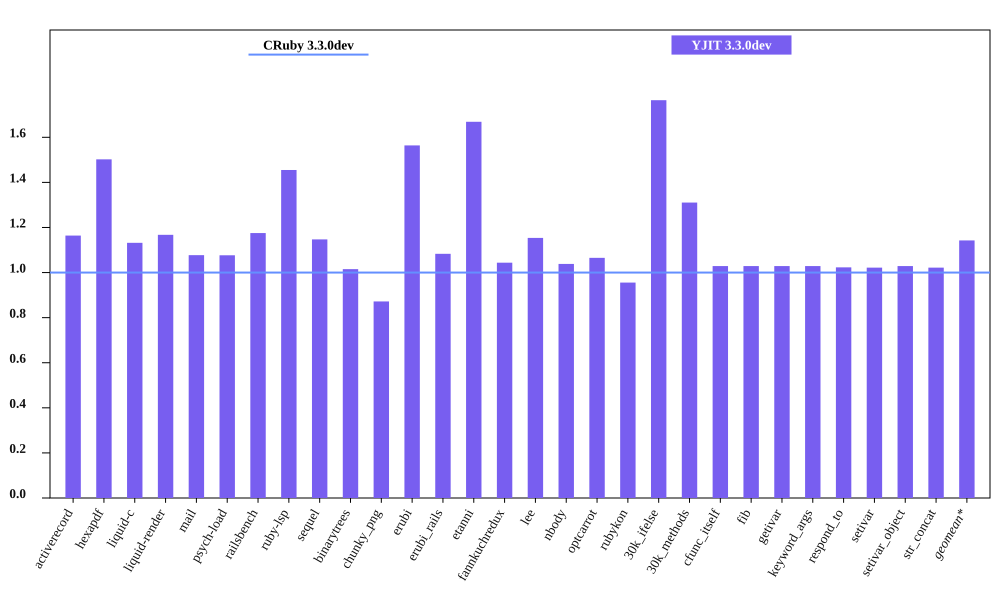

Source data for this figure (header and first rows):
bench, CRuby 3.3.0dev mem (MiB), YJIT 3.3.0dev mem (MiB), Inline Code, Outlined Code, YJIT Mem overhead
activerecord, 44.95, 52.32, 2, 2
hexapdf, 232.9, 349.9, 2, 2
liquid-c, 32.3, 36.57, 1, 1
liquid-render, 28.42, 33.18, 1, 1
mail, 41.47, 44.68, 2, 2
psych-load, 28.64, 30.83, 1, 1
railsbench, 94.21, 110.7, 4, 4
ruby-lsp, 85.58, 124.5, 7, 7
sequel, 34.39, 39.45, 1, 1
binarytrees, 21.41, 21.74, 1, 1
chunky_png, 43.48, 37.91, 1, 1
erubi, 111.1, 173.8, 1, 1
erubi_rails, 92.39, 100.1, 3, 3
etanni, 92.09, 153.7, 1, 1
fannkuchredux, 15.61, 16.29, 1, 1
lee, 26.1, 30.11, 1, 1
nbody, 15.6, 16.2, 1, 1
optcarrot, 49.96, 53.23, 1, 1
rubykon, 50.29, 48.05, 1, 1
30k_ifelse, 57.43, 101.3, 9, 9
30k_methods, 47.61, 62.4, 3, 3
cfunc_itself, 15.59, 16.04, 1, 1
fib, 15.59, 16.04, 1, 1
getivar, 15.6, 16.05, 1, 1
keyword_args, 15.6, 16.05, 1, 1
respond_to, 15.73, 16.09, 1, 1
setivar, 15.72, 16.07, 1, 1
setivar_object, 15.6, 16.05, 1, 1
str_concat, 98.24, 100.4, 1, 1
